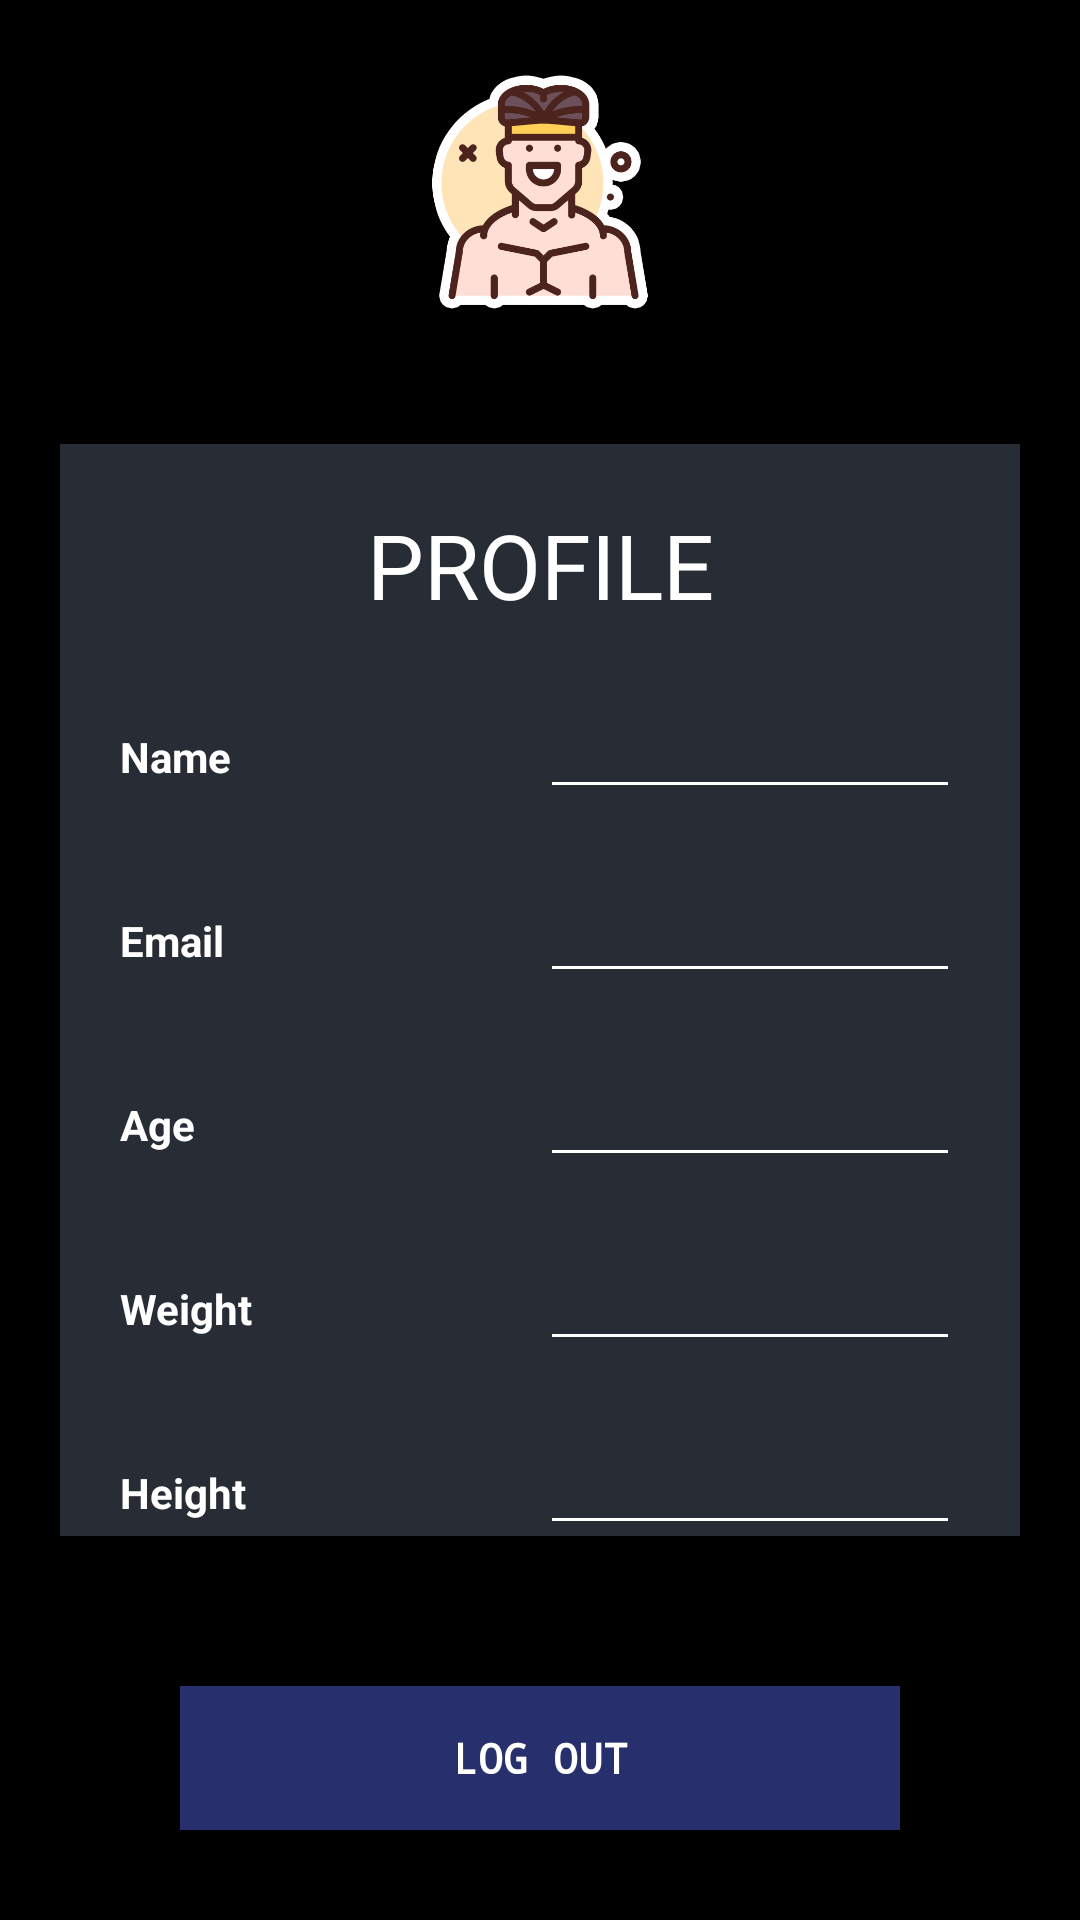

Layout XML and referenced resources for this Android screen:
<!-- AndroidManifest.xml: application theme Theme.FitnessZone3 -->
<!-- res/layout/activity_profile.xml -->
<?xml version="1.0" encoding="utf-8"?>
<LinearLayout xmlns:android="http://schemas.android.com/apk/res/android"
    xmlns:app="http://schemas.android.com/apk/res-auto"
    xmlns:tools="http://schemas.android.com/tools"
    android:layout_width="match_parent"
    android:layout_height="match_parent"
    tools:context=".Profile"
    android:background="@color/black"
    android:orientation="vertical">

    <ImageView
        android:layout_weight="2"
        android:layout_width="match_parent"
        android:layout_height="match_parent"
        android:padding="20dp"
        android:src="@drawable/profile" />
    <ScrollView
        android:layout_width="match_parent"
        android:layout_height="match_parent"
        android:layout_weight="1">
        <LinearLayout
            android:layout_margin="10dp"
            android:layout_width="match_parent"
            android:layout_height="wrap_content"
            android:orientation="vertical">


            <LinearLayout
                android:layout_width="match_parent"
                android:layout_height="wrap_content"
                android:orientation="vertical"
                android:background="@color/grey"
                android:padding="20dp"
                android:layout_margin="10dp">

                <TextView
                    android:layout_width="match_parent"
                    android:layout_height="wrap_content"
                    android:gravity="center"
                    android:text="Profile"
                    android:textAllCaps="true"
                    android:textColor="#fff"
                    android:textSize="30sp"
                    app:fontFamily="sans-serif" />

                <LinearLayout
                    android:layout_width="match_parent"
                    android:layout_height="wrap_content"
                    android:orientation="horizontal"
                    android:layout_marginTop="20dp">
                    <TextView
                        android:layout_weight="1"
                        android:layout_width="match_parent"
                        android:layout_height="wrap_content"
                        android:text="Name"
                        android:textColor="#fff"
                        android:textStyle="bold" />
                    <EditText
                        android:layout_weight="1"
                        android:id="@+id/Uname"
                        android:layout_width="match_parent"
                        android:layout_height="wrap_content"
                        android:backgroundTint="#fff"
                        android:textColor="#fff"/>
                </LinearLayout>
                <LinearLayout
                    android:layout_width="match_parent"
                    android:layout_height="wrap_content"
                    android:orientation="horizontal"
                    android:layout_marginTop="20dp">
                    <TextView
                        android:layout_weight="1"
                        android:layout_width="match_parent"
                        android:layout_height="wrap_content"
                        android:text="Email"
                        android:textColor="@color/white"
                        android:textStyle="bold" />
                    <EditText
                        android:layout_weight="1"
                        android:id="@+id/Email"
                        android:layout_width="match_parent"
                        android:layout_height="wrap_content"
                        android:backgroundTint="#fff"
                        android:textColor="#fff" />
                </LinearLayout>
                <LinearLayout
                    android:layout_width="match_parent"
                    android:layout_height="wrap_content"
                    android:orientation="horizontal"
                    android:layout_marginTop="20dp">
                    <TextView
                        android:layout_weight="1"
                        android:layout_width="match_parent"
                        android:layout_height="wrap_content"
                        android:text="Age"
                        android:textColor="@color/white"
                        android:textStyle="bold" />
                    <EditText
                        android:layout_weight="1"
                        android:layout_width="match_parent"
                        android:layout_height="wrap_content"
                        android:id="@+id/age"
                        android:backgroundTint="#fff"
                        android:textColor="#fff" />
                </LinearLayout>
                <LinearLayout
                    android:layout_width="match_parent"
                    android:layout_height="wrap_content"
                    android:orientation="horizontal"
                    android:layout_marginTop="20dp">
                    <TextView
                        android:layout_weight="1"
                        android:layout_width="match_parent"
                        android:layout_height="wrap_content"
                        android:text="Weight"
                        android:textColor="@color/white"
                        android:textStyle="bold" />
                    <EditText
                        android:id="@+id/weight"
                        android:layout_weight="1"
                        android:layout_width="match_parent"
                        android:layout_height="wrap_content"
                        android:backgroundTint="#fff"
                        android:textColor="#fff" />
                </LinearLayout>
                <LinearLayout
                    android:layout_width="match_parent"
                    android:layout_height="wrap_content"
                    android:orientation="horizontal"
                    android:layout_marginTop="20dp">
                    <TextView
                        android:layout_weight="1"
                        android:layout_width="match_parent"
                        android:layout_height="wrap_content"
                        android:text="Height"
                        android:textColor="@color/white"
                        android:textStyle="bold" />
                    <EditText
                        android:id="@+id/Height"
                        android:layout_weight="1"
                        android:layout_width="match_parent"
                        android:layout_height="wrap_content"
                        android:backgroundTint="#fff"
                        android:textColor="#fff" />
                </LinearLayout>

                <TextView
                    android:layout_marginTop="20dp"
                    android:layout_width="match_parent"
                    android:layout_height="60dp"
                    android:layout_marginLeft="60dp"
                    android:layout_marginRight="60dp"
                    android:background="@color/blue"
                    android:fontFamily="monospace"
                    android:gravity="center"
                    android:text="Save"
                    android:textAllCaps="true"
                    android:textColor="@android:color/background_light"
                    android:textStyle="bold"
                    android:onClick="UpdateData"/>
            </LinearLayout>

        </LinearLayout>
    </ScrollView>
    <TextView
        android:onClick="logout"
        android:layout_weight="2"
        android:layout_marginTop="50dp"
        android:layout_width="match_parent"
        android:layout_height="match_parent"
        android:layout_marginLeft="60dp"
        android:layout_marginRight="60dp"
        android:background="@color/blue"
        android:fontFamily="monospace"
        android:gravity="center"
        android:text="Log Out"
        android:textAllCaps="true"
        android:textColor="@android:color/background_light"
        android:textStyle="bold"
        android:layout_marginBottom="30dp"
        />
</LinearLayout>
<!-- resources referenced by this layout -->
<resources>
  <color name="black">#FF000000</color>
  <color name="blue">#272f6d</color>
  <color name="grey">#282C35</color>
  <color name="white">#FFFFFFFF</color>
  <!-- drawable profile: png bitmap (drawable, 38606 bytes) -->
  <style name="Theme.FitnessZone3" parent="Theme.MaterialComponents.DayNight.DarkActionBar">
          
          <item name="colorPrimary">@color/purple_500</item>
          <item name="colorPrimaryVariant">@color/purple_700</item>
          <item name="colorOnPrimary">@color/white</item>
          
          <item name="colorSecondary">@color/teal_200</item>
          <item name="colorSecondaryVariant">@color/teal_700</item>
          <item name="colorOnSecondary">@color/black</item>
          
          <item name="android:statusBarColor" tools:targetApi="l">?attr/colorPrimaryVariant</item>
          
      </style>
  <color name="purple_500">#2AF598</color>
  <color name="purple_700">#2AF598</color>
  <color name="teal_200">#FF03DAC5</color>
  <color name="teal_700">#FF018786</color>
</resources>
